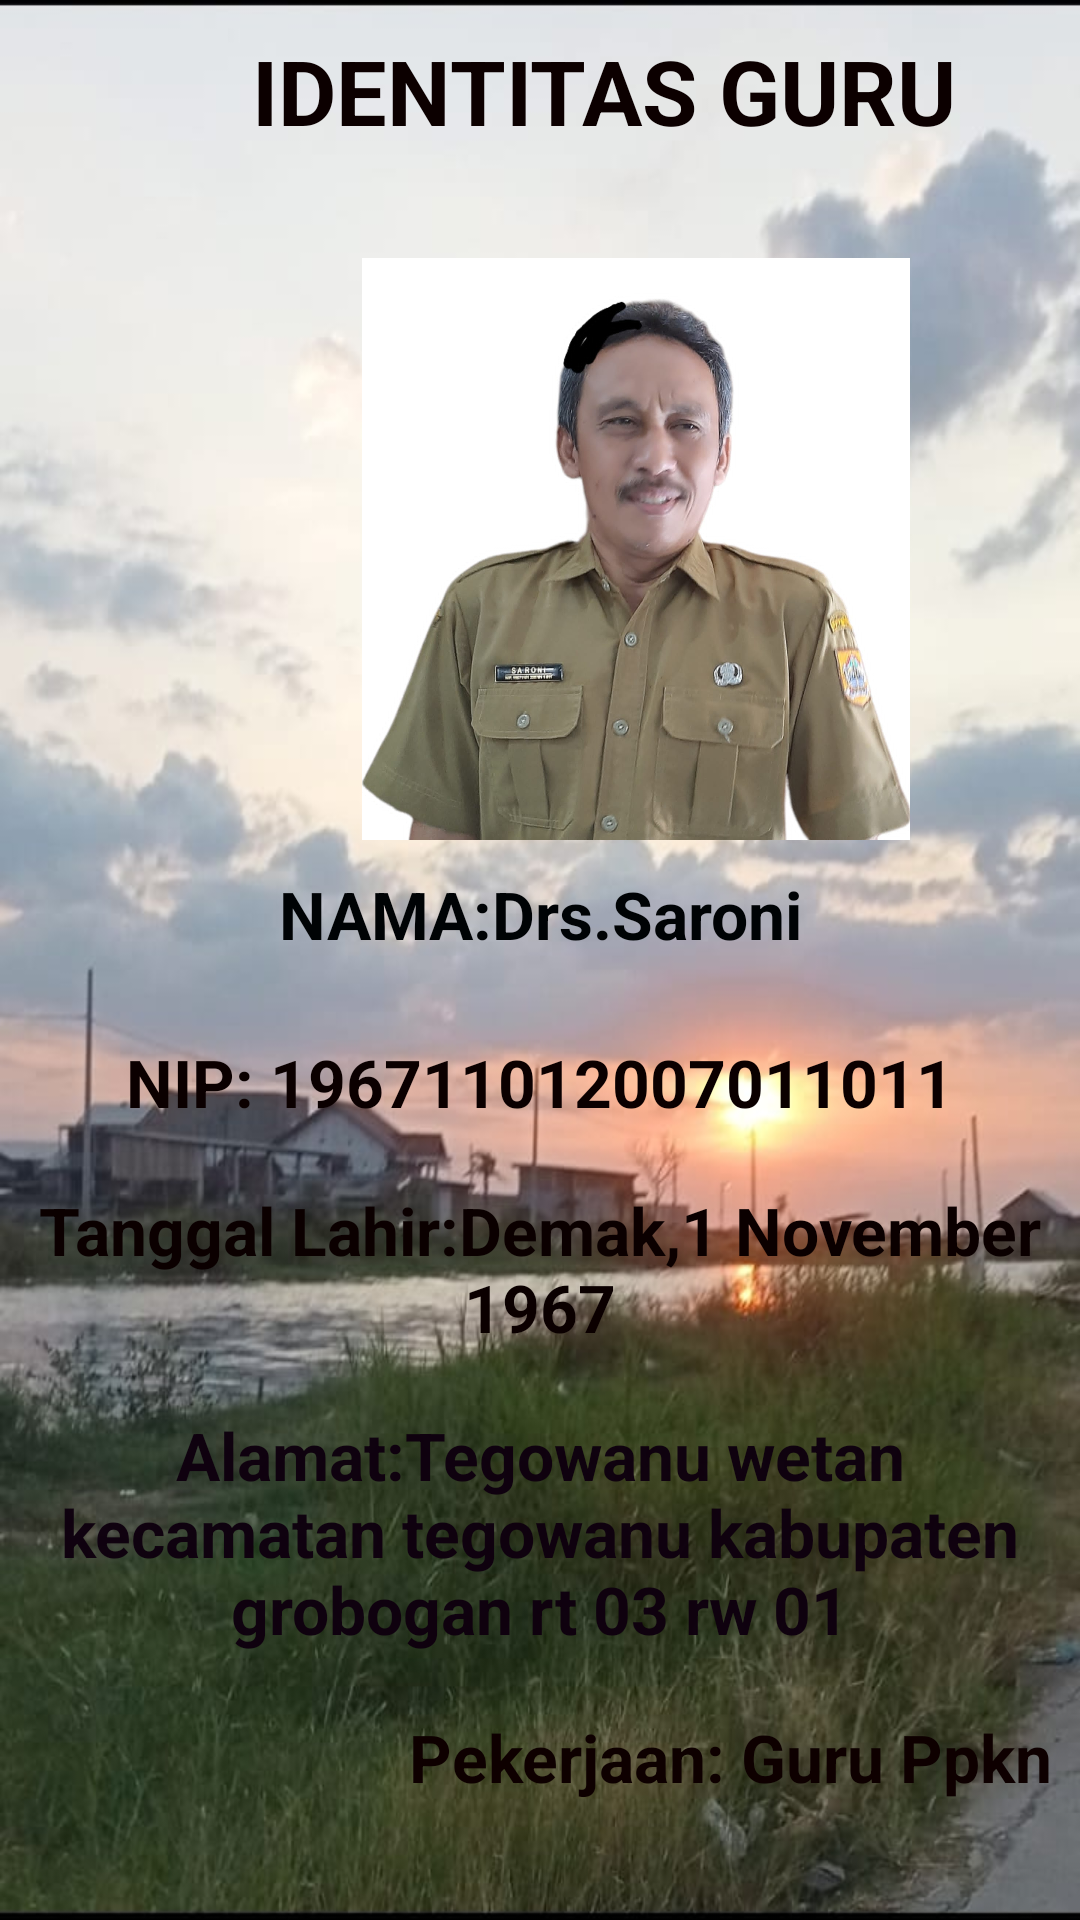

Produce the Android XML layout that renders to this screen, including the resource entries it uses.
<!-- AndroidManifest.xml: application theme Theme.ProfilGuruFikaIsmatull -->
<!-- res/layout/activity_main2.xml -->
<?xml version="1.0" encoding="utf-8"?>
<LinearLayout xmlns:android="http://schemas.android.com/apk/res/android"
    xmlns:app="http://schemas.android.com/apk/res-auto"
    xmlns:tools="http://schemas.android.com/tools"
    android:layout_width="match_parent"
    android:layout_height="match_parent"
    android:background="@drawable/alam"
    android:orientation="vertical"
    tools:context=".MainActivity2">

    <TextView
        android:layout_width="382dp"
        android:layout_height="66dp"
        android:layout_margin="10dp"
        android:gravity="center_horizontal"
        android:text="IDENTITAS GURU"
        android:textColor="#0C0000"
        android:textSize="30sp"
        android:textStyle="bold" />

    <ImageView
        android:id="@+id/imageView2"
        android:layout_width="424dp"
        android:layout_height="194dp"
        android:src="@drawable/paksaroni" />

    <TextView
        android:layout_width="match_parent"
        android:layout_height="36dp"
        android:layout_margin="10dp"
        android:gravity="center_horizontal"
        android:text="NAMA:Drs.Saroni"
        android:textColor="#000305"
        android:textSize="22sp"
        android:textStyle="bold" />

    <TextView
        android:layout_margin="10dp"
        android:layout_width="match_parent"
        android:layout_height="wrap_content"
        android:text="NIP: 196711012007011011"
        android:gravity="center_horizontal"
        android:textColor="#0B0000"
        android:textSize="22sp"
        android:textStyle="bold" />

    <TextView
        android:layout_margin="10dp"
        android:layout_width="match_parent"
        android:layout_height="wrap_content"
        android:text="Tanggal Lahir:Demak,1 November 1967"
        android:gravity="center_horizontal"
        android:textColor="#0B0000"
        android:textSize="22sp"
        android:textStyle="bold"/>


    <TextView
        android:layout_margin="10sp"
        android:layout_width="match_parent"
        android:layout_height="wrap_content"
        android:text="Alamat:Tegowanu wetan kecamatan tegowanu kabupaten grobogan rt 03 rw 01"
        android:gravity="center_horizontal"
        android:textColor="#F80E000E"
        android:textSize="22sp"
        android:textStyle="bold"/>

    <TextView
        android:layout_width="467dp"
        android:layout_height="55dp"
        android:layout_margin="10sp"
        android:gravity="center_horizontal"
        android:text="Pekerjaan: Guru Ppkn"
        android:textColor="#0E0000"
        android:textSize="22sp"
        android:textStyle="bold" />
</LinearLayout>
<!-- resources referenced by this layout -->
<resources>
  <!-- drawable alam: jpeg bitmap (drawable, 56393 bytes) -->
  <!-- drawable paksaroni: jpeg bitmap (drawable, 72024 bytes) -->
  <style name="Theme.ProfilGuruFikaIsmatull" parent="Theme.AppCompat.Light.DarkActionBar">
          
          <item name="colorPrimary">@color/purple_500</item>
          <item name="colorPrimaryDark">@color/purple_700</item>
          <item name="colorAccent">@color/teal_200</item>
          
      </style>
  <!-- not gathered from this repository: default colours our renderer supplied (Android Studio template values) -->
  <color name="purple_500">#FF6200EE</color>
  <color name="purple_700">#FF3700B3</color>
  <color name="teal_200">#FF03DAC5</color>
</resources>
